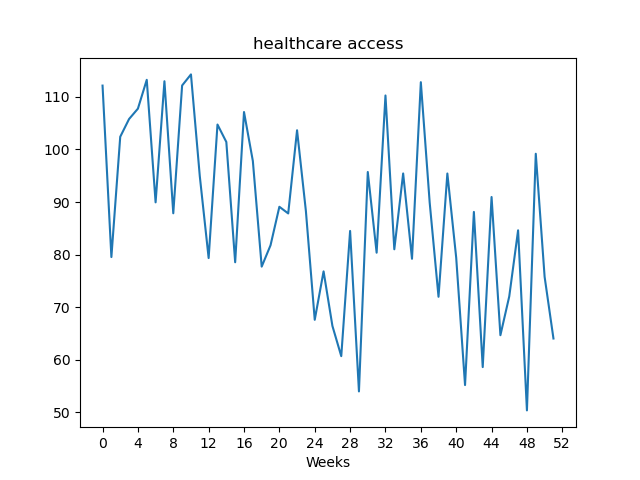

Data behind this chart, as committed beside it:
, value
Week1, 112.2
Week2, 79.53
Week3, 102.4
Week4, 105.8
Week5, 107.8
Week6, 113.3
Week7, 89.94
Week8, 113
Week9, 87.86
Week10, 112.2
Week11, 114.3
Week12, 94.91
Week13, 79.34
Week14, 104.8
Week15, 101.4
Week16, 78.54
Week17, 107.1
Week18, 97.81
Week19, 77.71
Week20, 81.77
Week21, 89.1
Week22, 87.83
Week23, 103.7
Week24, 88.28
Week25, 67.59
Week26, 76.81
Week27, 66.42
Week28, 60.67
Week29, 84.5
Week30, 53.96
Week31, 95.72
Week32, 80.36
Week33, 110.3
Week34, 81.01
Week35, 95.44
Week36, 79.2
Week37, 112.8
Week38, 89.92
Week39, 71.97
Week40, 95.43
Week41, 79.41
Week42, 55.17
Week43, 88.12
Week44, 58.59
Week45, 90.96
Week46, 64.66
Week47, 72.04
Week48, 84.62
Week49, 50.35
Week50, 99.19
Week51, 75.77
Week52, 64.03
